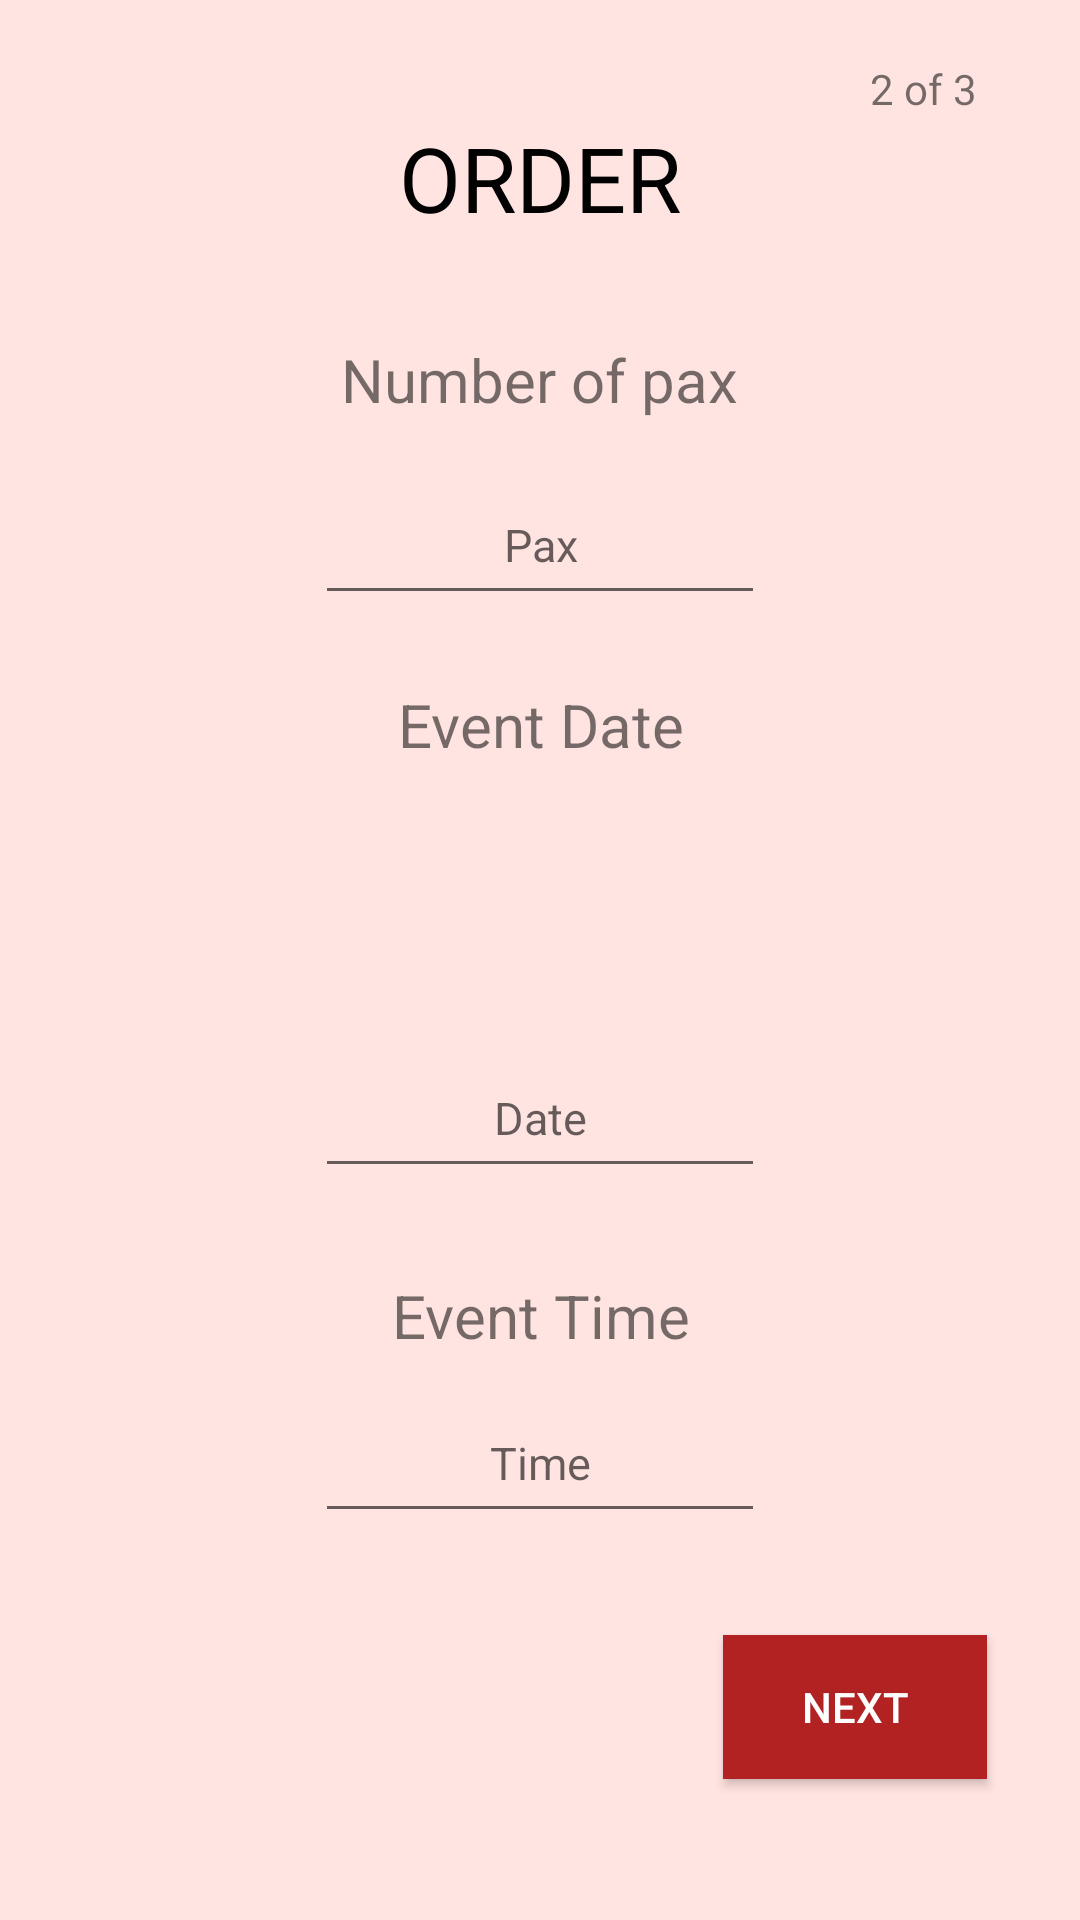

Produce the Android XML layout that renders to this screen, including the resource entries it uses.
<!-- AndroidManifest.xml: application theme AppTheme -->
<!-- res/layout/activity_order2.xml -->
<?xml version="1.0" encoding="utf-8"?>
<RelativeLayout xmlns:android="http://schemas.android.com/apk/res/android"
    android:layout_width="match_parent"
    android:layout_height="match_parent"
    android:background="@color/mistyrose">


    <TextView
        android:id="@+id/page"
        android:layout_width="wrap_content"
        android:layout_height="wrap_content"
        android:layout_alignEnd="@+id/buttonNextOrder2"
        android:layout_alignParentTop="true"
        android:layout_marginTop="20dp"
        android:text=" 2 of 3 " />

    <TextView
        android:id="@+id/textView"
        android:layout_width="wrap_content"
        android:layout_height="wrap_content"
        android:layout_below="@+id/page"
        android:layout_centerHorizontal="true"
        android:text="ORDER"
        android:textAlignment="center"
        android:textColor="@android:color/black"
        android:textSize="30dp" />

    <TextView
        android:layout_width="wrap_content"
        android:layout_height="wrap_content"
        android:layout_alignParentTop="true"
        android:layout_centerHorizontal="true"
        android:layout_marginTop="113dp"
        android:text="Number of pax"
        android:textAlignment="center"
        android:textSize="20dp" />

    <EditText
        android:id="@+id/text_pax"
        android:layout_width="150dp"
        android:layout_height="50dp"
        android:layout_alignParentTop="true"
        android:layout_centerHorizontal="true"
        android:layout_marginTop="155dp"
        android:ems="10"
        android:hint="Pax"
        android:inputType="textPersonName"
        android:textAlignment="center"
        android:textSize="15dp" />

    <TextView
        android:layout_width="wrap_content"
        android:layout_height="wrap_content"
        android:layout_alignParentTop="true"
        android:layout_centerHorizontal="true"
        android:layout_marginTop="228dp"
        android:text="Event Date"
        android:textAlignment="center"
        android:textSize="20dp" />

    <EditText
        android:id="@+id/eventDate"
        android:layout_width="150dp"
        android:layout_height="50dp"
        android:layout_alignParentBottom="true"
        android:layout_centerHorizontal="true"
        android:layout_marginBottom="244dp"
        android:clickable="true"
        android:editable="false"
        android:hint="Date"
        android:textAlignment="center"
        android:textSize="15dp" />

    <TextView
        android:layout_width="130dp"
        android:layout_height="wrap_content"
        android:layout_alignParentBottom="true"
        android:layout_centerHorizontal="true"
        android:layout_marginBottom="188dp"
        android:text="Event Time"
        android:textAlignment="center"
        android:textSize="20dp" />

    <EditText
        android:id="@+id/eventTime"
        android:layout_width="150dp"
        android:layout_height="50dp"
        android:layout_alignParentBottom="true"
        android:layout_centerHorizontal="true"
        android:layout_marginBottom="129dp"
        android:clickable="true"
        android:editable="false"
        android:hint="Time"
        android:textAlignment="center"
        android:textSize="15dp" />

  

    <Button
        android:id="@+id/buttonNextOrder2"
        android:layout_width="wrap_content"
        android:layout_height="wrap_content"
        android:layout_alignParentBottom="true"
        android:layout_alignParentEnd="true"
        android:layout_marginBottom="47dp"
        android:layout_marginEnd="31dp"
        android:background="@color/firebrick"
        android:text="NEXT"
        android:textColor="@color/colorWhite" />

</RelativeLayout>
<!-- resources referenced by this layout -->
<resources>
  <color name="colorWhite">#ffffff</color>
  <color name="firebrick">#B22222</color>
  <color name="mistyrose">#FFE4E1</color>
  <style name="AppTheme" parent="Theme.AppCompat.Light.DarkActionBar">
          
          <item name="colorPrimary">@color/colorRed</item>
          <item name="colorPrimaryDark">@color/colorAccent</item>
          <item name="colorAccent">@color/colorAccent</item>
      </style>
  <color name="colorRed">#D50F25</color>
  <color name="colorAccent">#FF4081</color>
</resources>
